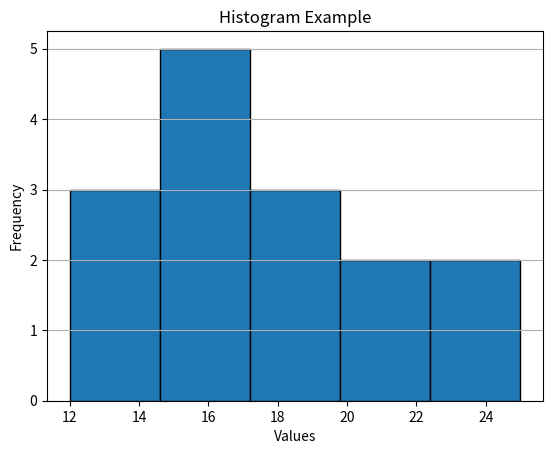

The matplotlib source for this figure:
import numpy as np 
import matplotlib.pyplot as plt

data = [12, 15, 14, 16, 18, 19, 20, 22, 24, 25, 18, 17, 16, 15, 14]

plt.hist(data, bins=5, edgecolor='black')

plt.xlabel("Values")
plt.ylabel("Frequency")
plt.title("Histogram Example")

plt.grid(axis='y')

plt.show()
